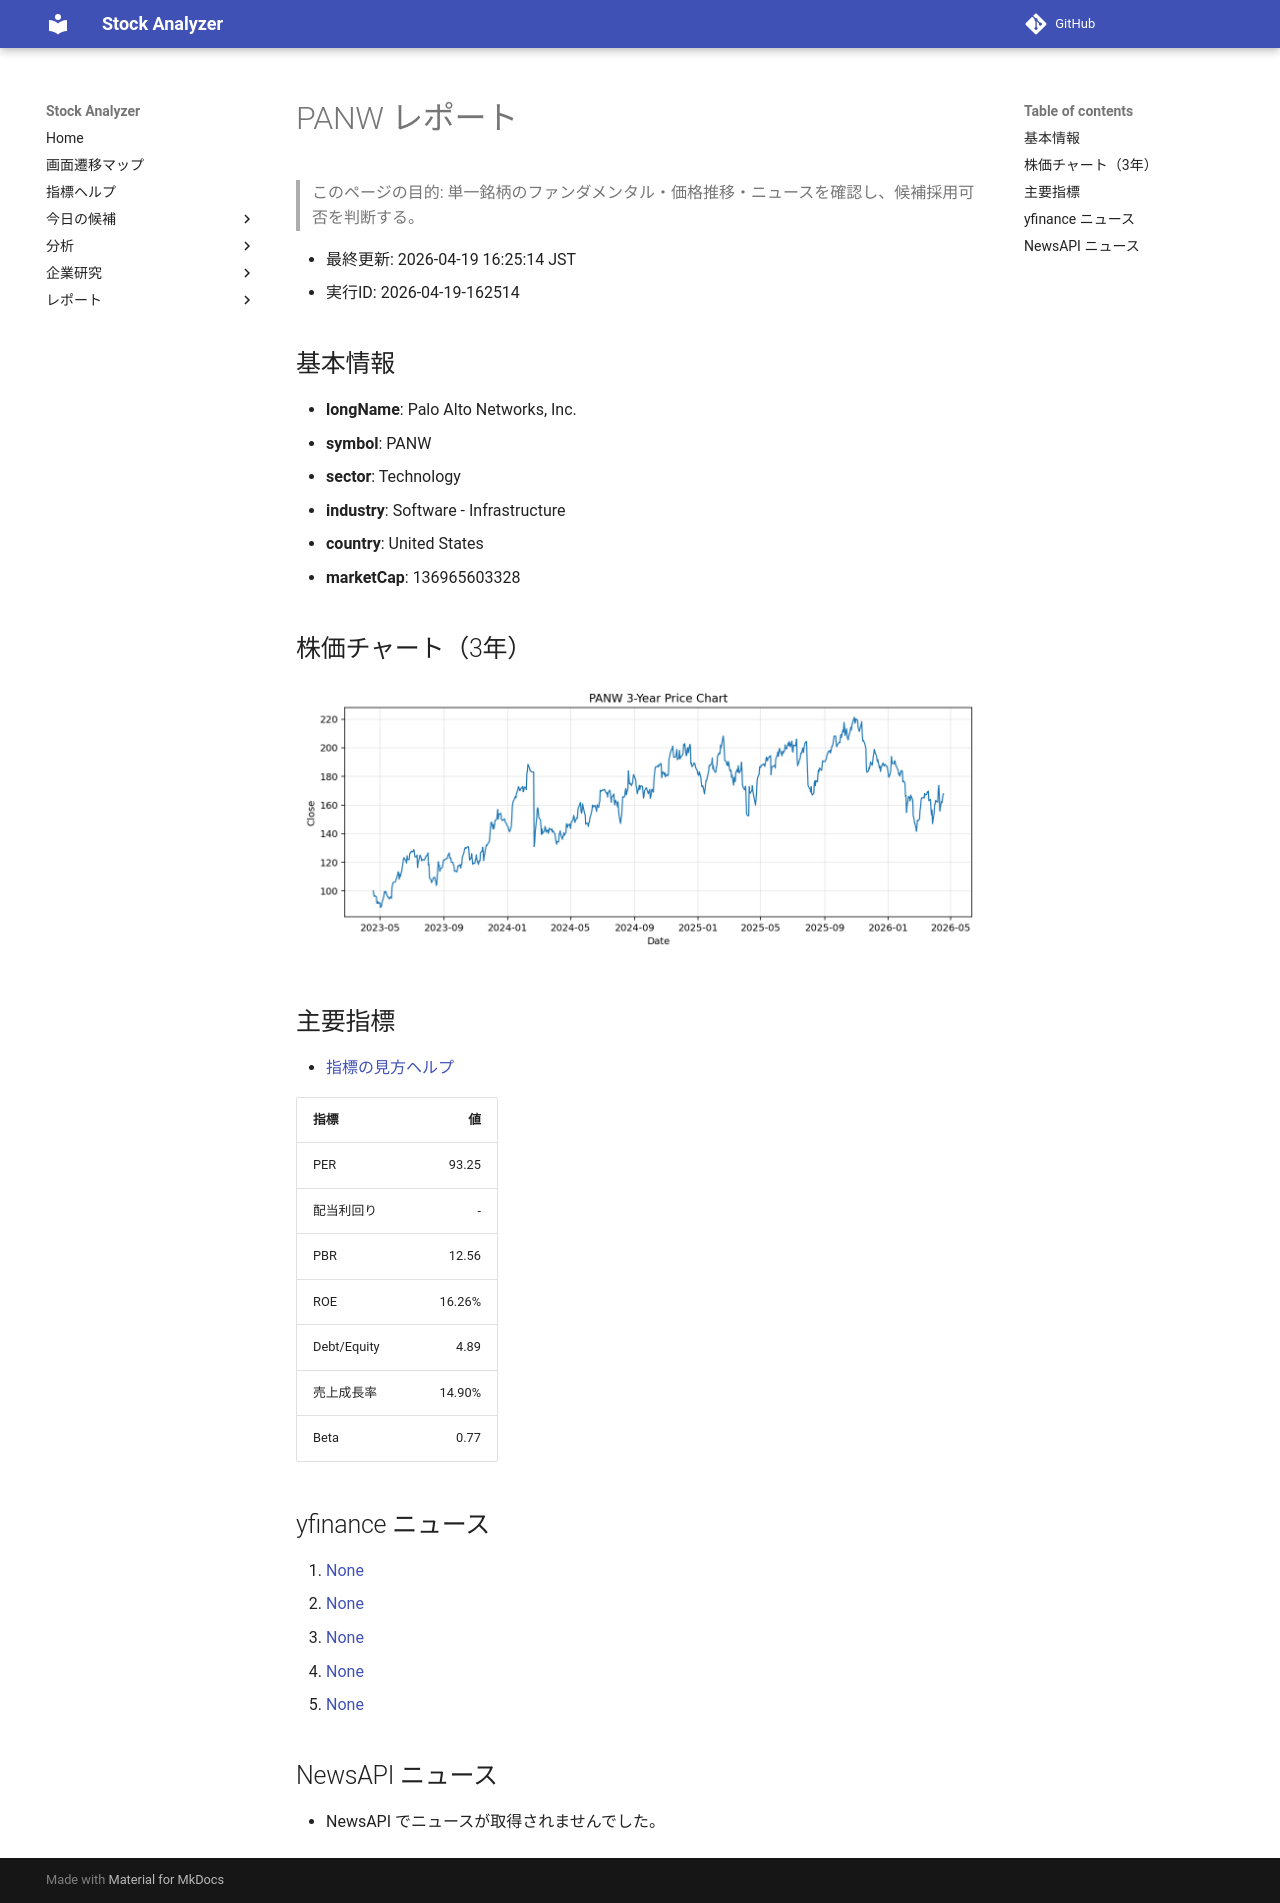

repository: Yumi-note/Making-APP · page: reports/2026-04-19/162514/PANW/index.html · generator: mkdocs

# PANW レポート

> このページの目的: 単一銘柄のファンダメンタル・価格推移・ニュースを確認し、候補採用可否を判断する。

- 最終更新: 2026-04-19 16:25:14 JST
- 実行ID: 2026-04-19-162514

## 基本情報

- **longName**: Palo Alto Networks, Inc.
- **symbol**: PANW
- **sector**: Technology
- **industry**: Software - Infrastructure
- **country**: United States
- **marketCap**: 136965603328

## 株価チャート（3年）

![PANW 3-year price chart](PANW_3y.png)

## 主要指標

- [指標の見方ヘルプ](../../../../indicators.md)

| 指標 | 値 |
|---|---:|
| PER | 93.25 |
| 配当利回り | - |
| PBR | 12.56 |
| ROE | 16.26% |
| Debt/Equity | 4.89 |
| 売上成長率 | 14.90% |
| Beta | 0.77 |

## yfinance ニュース

1. [None](None)
2. [None](None)
3. [None](None)
4. [None](None)
5. [None](None)

## NewsAPI ニュース

- NewsAPI でニュースが取得されませんでした。
